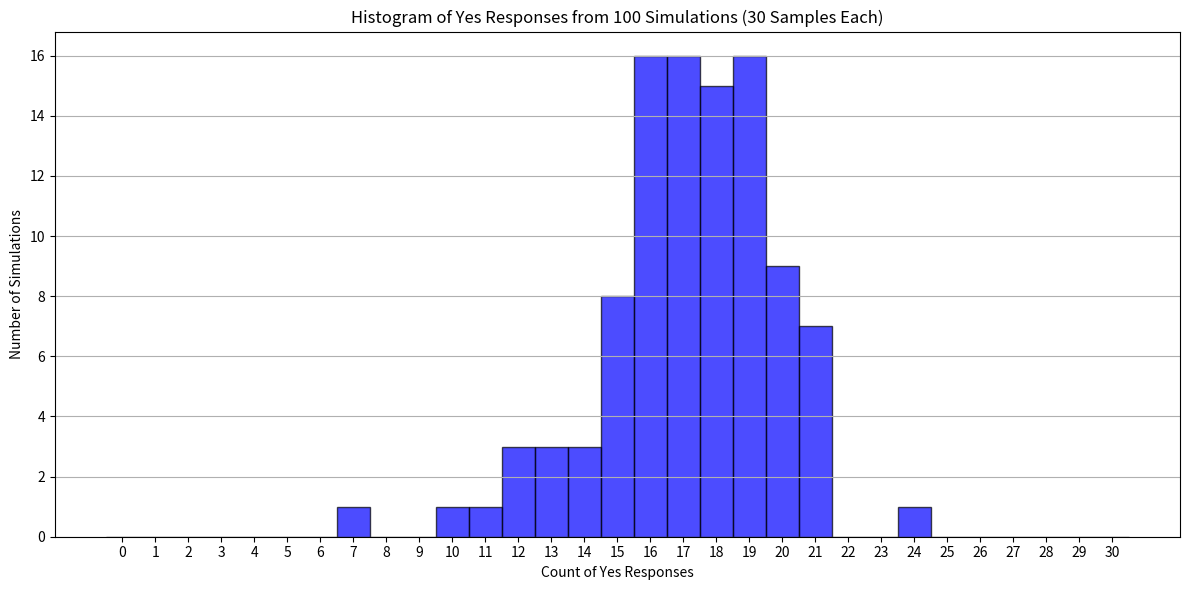

The script that saved this image:
import matplotlib.pyplot as plt
import pandas as pd
import numpy as np
import random as random

# Parameters
n_samples = 30  # Sample size
n_simulations = 100  # Number of simulations

# Store the counts of "Yes" responses for each simulation
yes_counts = []

# Define probabilities
probabilities = [34/60, 26/60]  # Probabilities for Yes and No

# Run the simulation 100 times
for _ in range(n_simulations):
    # Generate samples based on the defined probabilities
    clothed = random.choices([1, 0], weights=probabilities, k=n_samples)
    yes_count = sum(clothed)  # Count the number of "Yes"
    yes_counts.append(yes_count)

# Create a histogram of the counts of Yes responses
plt.figure(figsize=(12, 6))
plt.hist(yes_counts, bins=range(0, n_samples + 2), align='left', color='blue', alpha=0.7, edgecolor='black')
plt.xlabel('Count of Yes Responses')
plt.ylabel('Number of Simulations')
plt.title('Histogram of Yes Responses from 100 Simulations (30 Samples Each)')
plt.xticks(range(0, n_samples + 1))  # Set x-ticks to show all possible counts
plt.grid(axis='y')

# Display the plot
plt.tight_layout()
plt.show()

# Data
data = {
    'Wearing Uniform': [15, 15],  # [No, Yes]
    'Not Wearing Uniform': [11, 19]  # [No, Yes]
}

# Create a DataFrame for the two-way table
two_way_table = pd.DataFrame(data, index=['No', 'Yes']).T

# Create a figure and axis
fig, ax = plt.subplots(figsize=(6, 4))

# Hide axes
ax.axis('tight')
ax.axis('off')

# Create a table
table = ax.table(cellText=two_way_table.values,
                 colLabels=two_way_table.columns,
                 rowLabels=two_way_table.index,
                 cellLoc='center',
                 loc='center')

# Add borders and set equal cell sizes
for (i, j), cell in table.get_celld().items():
    cell.set_edgecolor('black')  # Set border color
    cell.set_linewidth(1)  # Set border width
    cell.set_height(0.1)  # Set row height
    cell.set_width(0.2)   # Set column width

# Set the title
plt.title('Two-Way Table of Responses', pad=20)

# Display the plot
plt.show()